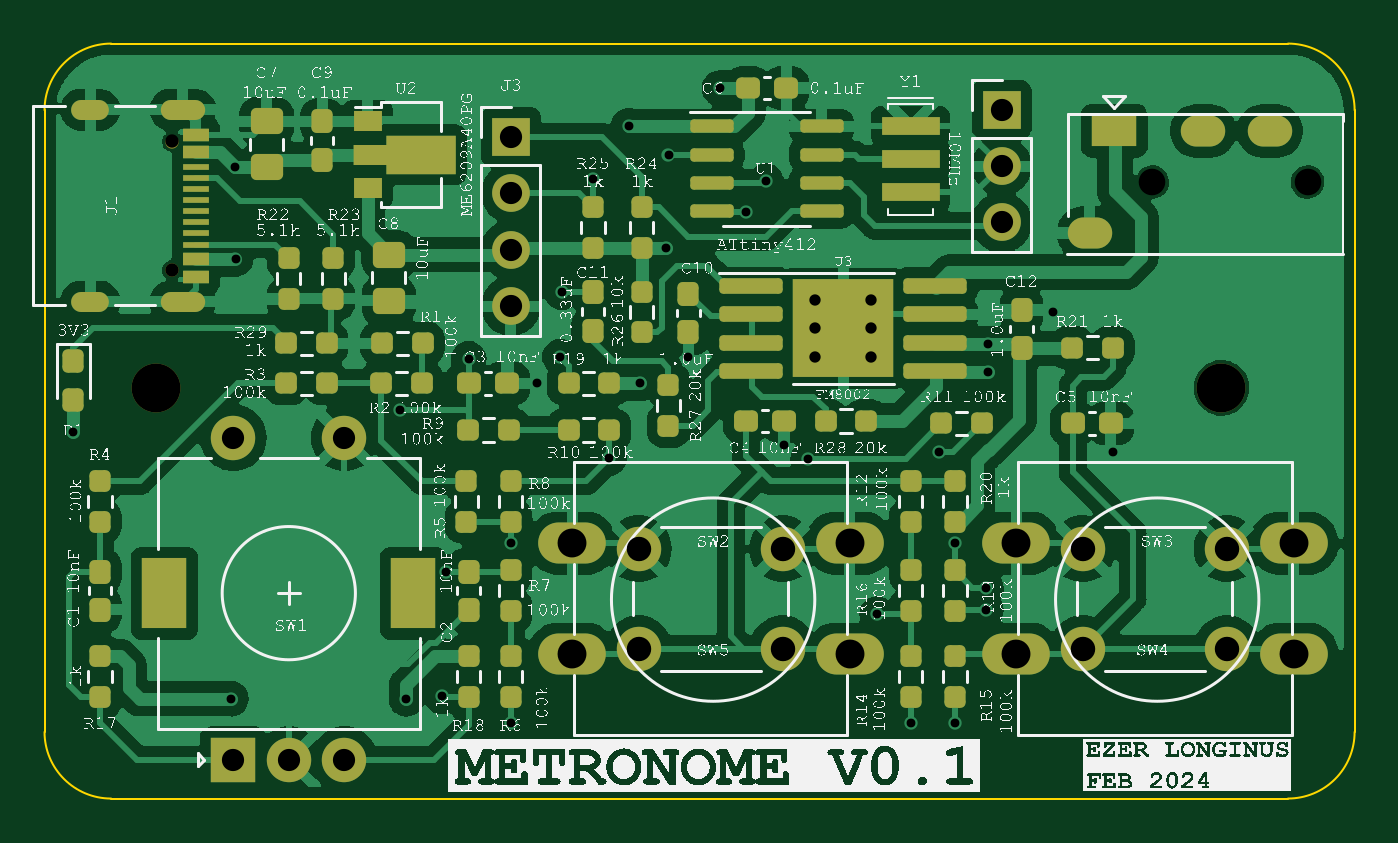
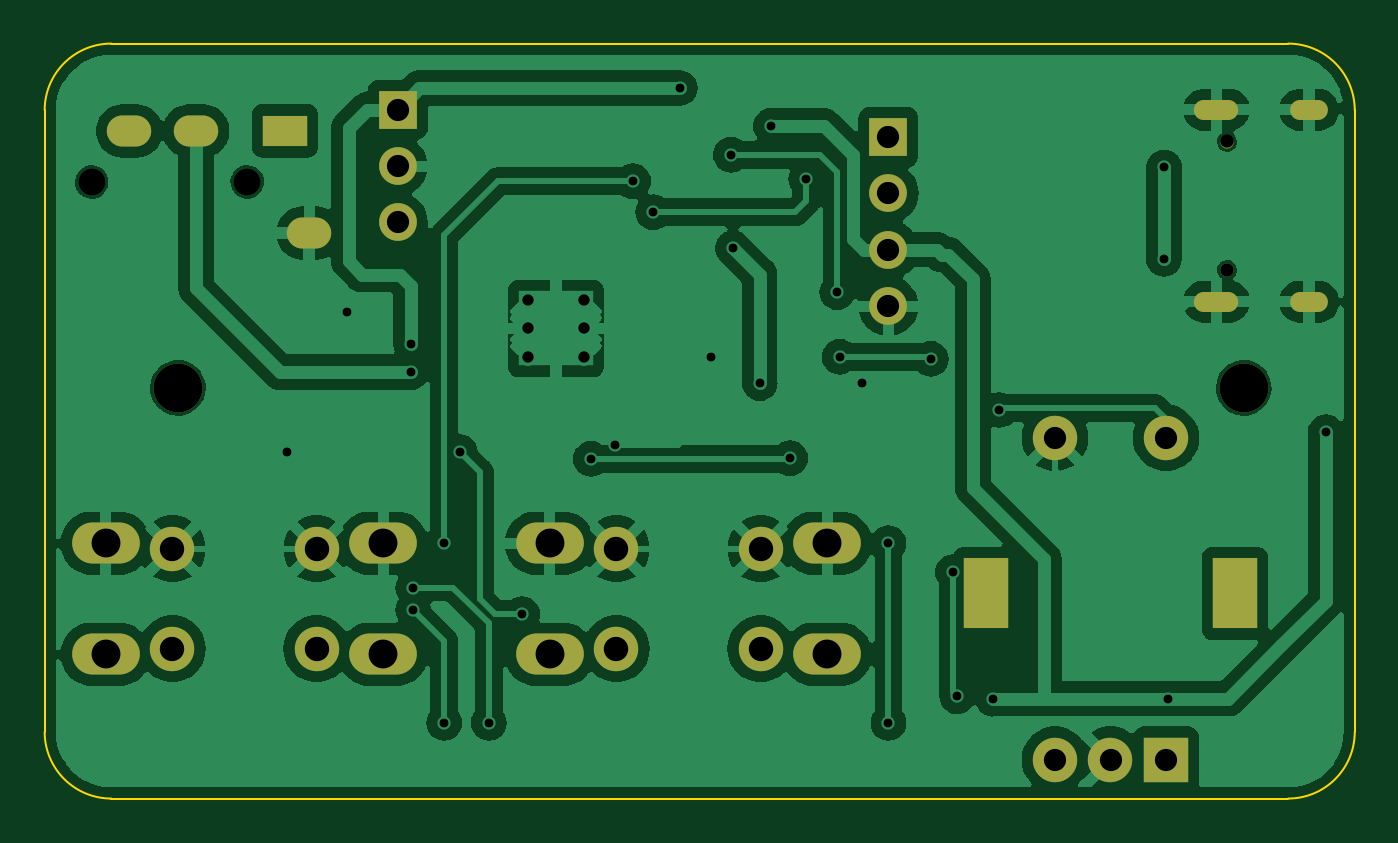
Circuit board: 11 layer files. Board 59.0 x 34.0 mm.
- bottom_copper: metronome-B_Cu.gbr (127674 bytes)
- bottom_mask: metronome-B_Mask.gbr (2167 bytes)
- paste: metronome-B_Paste.gbr (452 bytes)
- bottom_silk: metronome-B_Silkscreen.gbr (453 bytes)
- outline: metronome-Edge_Cuts.gbr (984 bytes)
- top_copper: metronome-F_Cu.gbr (172711 bytes)
- top_mask: metronome-F_Mask.gbr (8437 bytes)
- paste: metronome-F_Paste.gbr (6891 bytes)
- top_silk: metronome-F_Silkscreen.gbr (1692490 bytes)
- drill: metronome-NPTH.drl (559 bytes)
- drill: metronome-PTH.drl (2303 bytes)

=== bottom_copper: metronome-B_Cu.gbr (127674 bytes, source omitted) ===
=== bottom_mask: metronome-B_Mask.gbr ===
%TF.GenerationSoftware,KiCad,Pcbnew,7.0.7*%
%TF.CreationDate,2024-02-08T13:52:16-05:00*%
%TF.ProjectId,metronome,6d657472-6f6e-46f6-9d65-2e6b69636164,rev?*%
%TF.SameCoordinates,Original*%
%TF.FileFunction,Soldermask,Bot*%
%TF.FilePolarity,Negative*%
%FSLAX46Y46*%
G04 Gerber Fmt 4.6, Leading zero omitted, Abs format (unit mm)*
G04 Created by KiCad (PCBNEW 7.0.7) date 2024-02-08 13:52:16*
%MOMM*%
%LPD*%
G01*
G04 APERTURE LIST*
%ADD10C,1.000000*%
%ADD11O,2.000000X1.400000*%
%ADD12R,2.000000X1.400000*%
%ADD13C,2.200000*%
%ADD14O,3.048000X1.850000*%
%ADD15R,1.700000X1.700000*%
%ADD16O,1.700000X1.700000*%
%ADD17C,2.000000*%
%ADD18R,2.000000X3.200000*%
%ADD19R,2.000000X2.000000*%
%ADD20O,1.700000X0.900000*%
%ADD21O,2.000000X0.900000*%
%ADD22C,0.600000*%
G04 APERTURE END LIST*
D10*
%TO.C,J4*%
X164880000Y-59230000D03*
X157880000Y-59230000D03*
D11*
X155080000Y-61530000D03*
X160180000Y-56930000D03*
X163180000Y-56930000D03*
D12*
X156180000Y-56930000D03*
%TD*%
D13*
%TO.C,H2*%
X113000000Y-68500000D03*
%TD*%
%TO.C,H1*%
X161000000Y-68500000D03*
%TD*%
D14*
%TO.C,SW5*%
X131760000Y-75500000D03*
X144260000Y-75500000D03*
X131760000Y-80500000D03*
X144260000Y-80500000D03*
%TD*%
%TO.C,SW4*%
X151760000Y-75500000D03*
X164260000Y-75500000D03*
X151760000Y-80500000D03*
X164260000Y-80500000D03*
%TD*%
D15*
%TO.C,J3*%
X129000000Y-57200000D03*
D16*
X129000000Y-59740000D03*
X129000000Y-62280000D03*
X129000000Y-64820000D03*
%TD*%
D17*
%TO.C,SW3*%
X161250000Y-75750000D03*
X154750000Y-75750000D03*
X154750000Y-80250000D03*
X161250000Y-80250000D03*
%TD*%
%TO.C,SW2*%
X141250000Y-75750000D03*
X134750000Y-75750000D03*
X134750000Y-80250000D03*
X141250000Y-80250000D03*
%TD*%
%TO.C,SW1*%
X116500000Y-70750000D03*
X121500000Y-70750000D03*
D18*
X113400000Y-77750000D03*
X124600000Y-77750000D03*
D17*
X119000000Y-85250000D03*
X121500000Y-85250000D03*
D19*
X116500000Y-85250000D03*
%TD*%
D16*
%TO.C,J2*%
X151100000Y-61055000D03*
X151100000Y-58515000D03*
D15*
X151100000Y-55975000D03*
%TD*%
D20*
%TO.C,J1*%
X110060000Y-64620000D03*
D21*
X114230000Y-64620000D03*
D20*
X110060000Y-55980000D03*
D21*
X114230000Y-55980000D03*
D22*
X113750000Y-63190000D03*
X113750000Y-57410000D03*
%TD*%
M02*

=== paste: metronome-B_Paste.gbr ===
%TF.GenerationSoftware,KiCad,Pcbnew,7.0.7*%
%TF.CreationDate,2024-02-08T13:52:16-05:00*%
%TF.ProjectId,metronome,6d657472-6f6e-46f6-9d65-2e6b69636164,rev?*%
%TF.SameCoordinates,Original*%
%TF.FileFunction,Paste,Bot*%
%TF.FilePolarity,Positive*%
%FSLAX46Y46*%
G04 Gerber Fmt 4.6, Leading zero omitted, Abs format (unit mm)*
G04 Created by KiCad (PCBNEW 7.0.7) date 2024-02-08 13:52:16*
%MOMM*%
%LPD*%
G01*
G04 APERTURE LIST*
G04 APERTURE END LIST*
M02*

=== bottom_silk: metronome-B_Silkscreen.gbr ===
%TF.GenerationSoftware,KiCad,Pcbnew,7.0.7*%
%TF.CreationDate,2024-02-08T13:52:16-05:00*%
%TF.ProjectId,metronome,6d657472-6f6e-46f6-9d65-2e6b69636164,rev?*%
%TF.SameCoordinates,Original*%
%TF.FileFunction,Legend,Bot*%
%TF.FilePolarity,Positive*%
%FSLAX46Y46*%
G04 Gerber Fmt 4.6, Leading zero omitted, Abs format (unit mm)*
G04 Created by KiCad (PCBNEW 7.0.7) date 2024-02-08 13:52:16*
%MOMM*%
%LPD*%
G01*
G04 APERTURE LIST*
G04 APERTURE END LIST*
M02*

=== outline: metronome-Edge_Cuts.gbr ===
%TF.GenerationSoftware,KiCad,Pcbnew,7.0.7*%
%TF.CreationDate,2024-02-08T13:52:16-05:00*%
%TF.ProjectId,metronome,6d657472-6f6e-46f6-9d65-2e6b69636164,rev?*%
%TF.SameCoordinates,Original*%
%TF.FileFunction,Profile,NP*%
%FSLAX46Y46*%
G04 Gerber Fmt 4.6, Leading zero omitted, Abs format (unit mm)*
G04 Created by KiCad (PCBNEW 7.0.7) date 2024-02-08 13:52:16*
%MOMM*%
%LPD*%
G01*
G04 APERTURE LIST*
%TA.AperFunction,Profile*%
%ADD10C,0.100000*%
%TD*%
G04 APERTURE END LIST*
D10*
X108000000Y-84000000D02*
G75*
G03*
X111000000Y-87000000I3000000J0D01*
G01*
X111000000Y-53000000D02*
G75*
G03*
X108000000Y-56000000I0J-3000000D01*
G01*
X167000000Y-56000000D02*
G75*
G03*
X164000000Y-53000000I-3000000J0D01*
G01*
X164000000Y-87000000D02*
G75*
G03*
X167000000Y-84000000I0J3000000D01*
G01*
X108000000Y-56000000D02*
X108000000Y-84000000D01*
X164000000Y-53000000D02*
X111000000Y-53000000D01*
X167000000Y-84000000D02*
X167000000Y-56000000D01*
X111000000Y-87000000D02*
X164000000Y-87000000D01*
M02*

=== top_copper: metronome-F_Cu.gbr (172711 bytes, source omitted) ===
=== top_mask: metronome-F_Mask.gbr (8437 bytes, source omitted) ===
=== paste: metronome-F_Paste.gbr (6891 bytes, source omitted) ===
=== top_silk: metronome-F_Silkscreen.gbr (1692490 bytes, source omitted) ===
=== drill: metronome-NPTH.drl ===
M48
; DRILL file {KiCad 7.0.7} date Thu Feb  8 13:52:20 2024
; FORMAT={-:-/ absolute / inch / decimal}
; #@! TF.CreationDate,2024-02-08T13:52:20-05:00
; #@! TF.GenerationSoftware,Kicad,Pcbnew,7.0.7
; #@! TF.FileFunction,NonPlated,1,2,NPTH
FMAT,2
INCH
; #@! TA.AperFunction,NonPlated,NPTH,ComponentDrill
T1C0.0236
; #@! TA.AperFunction,NonPlated,NPTH,ComponentDrill
T2C0.0472
; #@! TA.AperFunction,NonPlated,NPTH,ComponentDrill
T3C0.0866
%
G90
G05
T1
X4.4783Y-2.2602
X4.4783Y-2.4878
T2
X6.2157Y-2.3319
X6.4913Y-2.3319
T3
X4.4488Y-2.6969
X6.3386Y-2.6969
T0
M30

=== drill: metronome-PTH.drl ===
M48
; DRILL file {KiCad 7.0.7} date Thu Feb  8 13:52:20 2024
; FORMAT={-:-/ absolute / inch / decimal}
; #@! TF.CreationDate,2024-02-08T13:52:20-05:00
; #@! TF.GenerationSoftware,Kicad,Pcbnew,7.0.7
; #@! TF.FileFunction,Plated,1,2,PTH
FMAT,2
INCH
; #@! TA.AperFunction,Plated,PTH,ViaDrill
T1C0.0157
; #@! TA.AperFunction,Plated,PTH,ComponentDrill
T2C0.0201
; #@! TA.AperFunction,Plated,PTH,ComponentDrill
T3C0.0236
; #@! TA.AperFunction,Plated,PTH,ComponentDrill
T4C0.0394
; #@! TA.AperFunction,Plated,PTH,ComponentDrill
T5C0.0433
; #@! TA.AperFunction,Plated,PTH,ComponentDrill
T6C0.0512
; #@! TA.AperFunction,Plated,PTH,ComponentDrill
T7C0.0591
%
G90
G05
T1
X4.3031Y-2.7756
X4.5827Y-3.248
X4.5896Y-2.3061
X4.5906Y-2.4685
X4.8819Y-2.7362
X4.8937Y-3.248
X4.9567Y-3.2441
X4.9645Y-3.0236
X5.0039Y-2.6457
X5.0787Y-2.9724
X5.0787Y-3.2913
X5.126Y-2.689
X5.1654Y-2.6417
X5.1693Y-2.5276
X5.2244Y-2.3268
X5.253Y-2.8219
X5.2874Y-2.2323
X5.3071Y-2.689
X5.3543Y-2.4488
X5.3583Y-2.2835
X5.3937Y-2.6417
X5.4488Y-2.1654
X5.4961Y-2.3858
X5.5315Y-2.3307
X5.563Y-2.7992
X5.6063Y-2.8228
X5.7283Y-3.0984
X5.7874Y-3.2913
X5.8386Y-2.811
X5.8661Y-2.9729
X5.8661Y-3.2913
X5.9213Y-3.0512
X5.9213Y-3.0906
X5.9252Y-2.6197
X5.9252Y-2.6693
X6.0394Y-2.563
X6.1457Y-2.811
T2
X5.6181Y-2.5417
X5.6181Y-2.5917
X5.6181Y-2.6417
X5.7181Y-2.5417
X5.7181Y-2.5917
X5.7181Y-2.6417
T4
X4.5866Y-2.7854
X4.5866Y-3.3563
X4.685Y-3.3563
X4.7835Y-2.7854
X4.7835Y-3.3563
X5.0787Y-2.252
X5.0787Y-2.352
X5.0787Y-2.452
X5.0787Y-2.552
X5.9488Y-2.2037
X5.9488Y-2.3037
X5.9488Y-2.4037
T5
X5.3051Y-2.9823
X5.3051Y-3.1594
X5.561Y-2.9823
X5.561Y-3.1594
X6.0925Y-2.9823
X6.0925Y-3.1594
X6.3484Y-2.9823
X6.3484Y-3.1594
T6
X5.1874Y-2.9724
X5.1874Y-3.1693
X5.6795Y-2.9724
X5.6795Y-3.1693
X5.9748Y-2.9724
X5.9748Y-3.1693
X6.4669Y-2.9724
X6.4669Y-3.1693
T3
G00X4.3173Y-2.2039
M15
G01X4.3488Y-2.2039
M16
G05
G00X4.3173Y-2.5441
M15
G01X4.3488Y-2.5441
M16
G05
G00X4.4756Y-2.2039
M15
G01X4.5189Y-2.2039
M16
G05
G00X4.4756Y-2.5441
M15
G01X4.5189Y-2.5441
M16
G05
G00X6.1173Y-2.4224
M15
G01X6.0937Y-2.4224
M16
G05
G00X6.1606Y-2.2413
M15
G01X6.137Y-2.2413
M16
G05
G00X6.3181Y-2.2413
M15
G01X6.2945Y-2.2413
M16
G05
G00X6.4362Y-2.2413
M15
G01X6.4126Y-2.2413
M16
G05
T7
G00X4.4646Y-3.0866
M15
G01X4.4646Y-3.0354
M16
G05
G00X4.9055Y-3.0866
M15
G01X4.9055Y-3.0354
M16
G05
T0
M30
